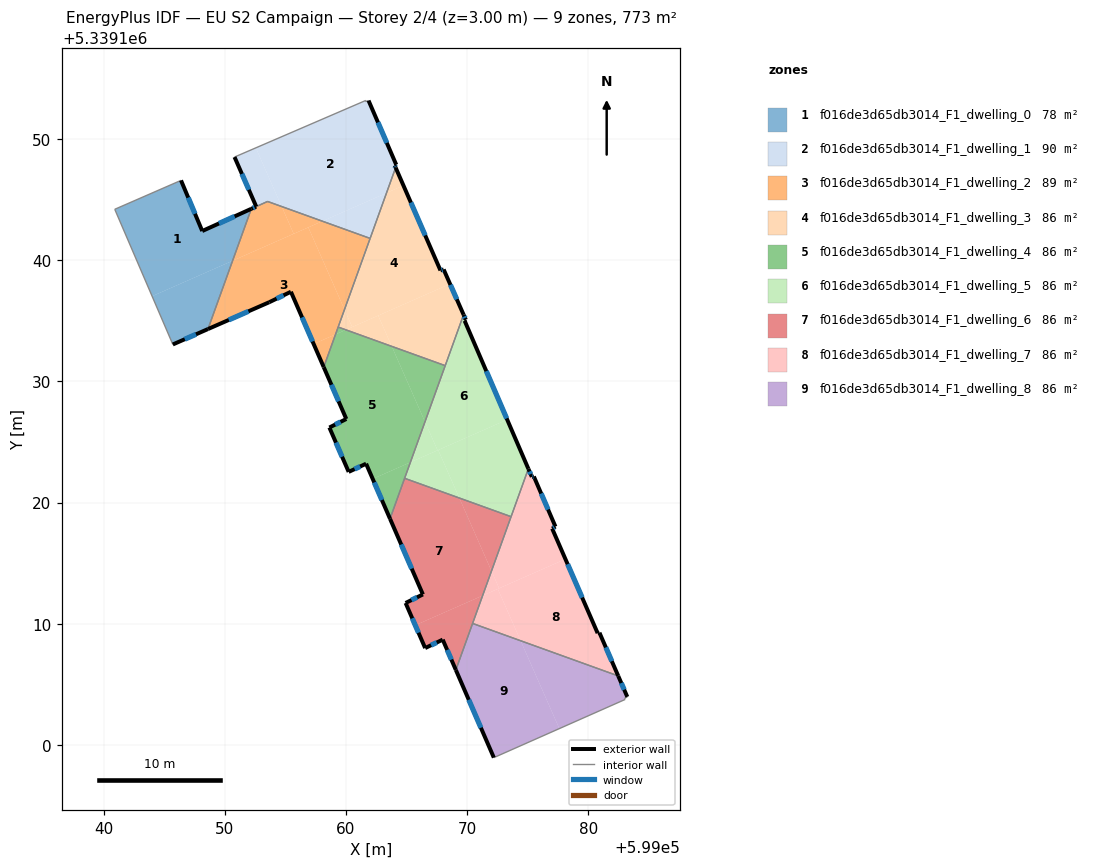
=== STOREY PLAN SPEC (per zone: floor XY polygon, exterior-wall plan segments, windows/doors) ===
zone 1: f016de3d65db3014_F1_dwelling_0  (78.3 m²)
  floor: (599052.20, 5339144.24) (599050.65, 5339139.95) (599044.01, 5339137.02) (599040.93, 5339144.20) (599046.40, 5339146.58) (599048.15, 5339142.40)
  floor: (599050.65, 5339139.95) (599048.62, 5339134.31) (599045.72, 5339133.04) (599044.01, 5339137.02)
  exterior wall: (599048.15, 5339142.40) – (599046.40, 5339146.58)  [4.5 m]
    window: (599047.55, 5339143.82) – (599046.99, 5339145.16)  [1.4 m²]
  exterior wall: (599052.20, 5339144.24) – (599048.15, 5339142.40)  [4.4 m]
    window: (599050.82, 5339143.61) – (599049.52, 5339143.03)  [1.4 m²]
  exterior wall: (599045.72, 5339133.04) – (599048.62, 5339134.31)  [3.2 m]
    window: (599046.71, 5339133.47) – (599047.63, 5339133.88)  [1.0 m²]
  interior walls: 3
zone 2: f016de3d65db3014_F1_dwelling_1  (90.2 m²)
  floor: (599061.87, 5339153.17) (599064.16, 5339147.87) (599064.03, 5339147.82) (599064.11, 5339147.64) (599063.35, 5339145.55) (599058.06, 5339143.21) (599054.70, 5339144.42) (599052.57, 5339149.27) (599061.64, 5339153.18) (599061.62, 5339153.08)
  floor: (599063.35, 5339145.55) (599062.00, 5339141.79) (599058.06, 5339143.21)
  floor: (599052.57, 5339149.27) (599054.70, 5339144.42) (599053.54, 5339144.84) (599052.60, 5339144.42) (599050.81, 5339148.51)
  exterior wall: (599050.81, 5339148.51) – (599052.60, 5339144.42)  [4.5 m]
    window: (599051.42, 5339147.12) – (599051.99, 5339145.81)  [1.4 m²]
  exterior wall: (599064.16, 5339147.87) – (599061.87, 5339153.17)  [5.8 m]
    window: (599063.38, 5339149.68) – (599062.65, 5339151.37)  [1.8 m²]
  exterior wall: (599064.03, 5339147.82) – (599064.16, 5339147.87)  [0.1 m]
  exterior wall: (599064.11, 5339147.64) – (599064.03, 5339147.82)  [0.2 m]
    window: (599064.08, 5339147.70) – (599064.05, 5339147.76)  [0.1 m²]
  interior walls: 6
zone 3: f016de3d65db3014_F1_dwelling_2  (89.1 m²)
  floor: (599056.90, 5339142.70) (599059.89, 5339135.93) (599059.15, 5339133.88) (599057.34, 5339133.08) (599055.46, 5339137.39) (599053.68, 5339136.53) (599048.62, 5339134.31) (599050.65, 5339139.95)
  floor: (599054.70, 5339144.42) (599055.69, 5339142.17) (599050.65, 5339139.95) (599052.20, 5339144.24) (599053.54, 5339144.84)
  floor: (599059.15, 5339133.88) (599058.17, 5339131.17) (599057.34, 5339133.08)
  floor: (599062.00, 5339141.79) (599059.89, 5339135.93) (599056.90, 5339142.70) (599058.06, 5339143.21)
  floor: (599058.06, 5339143.21) (599055.69, 5339142.17) (599054.70, 5339144.42)
  exterior wall: (599055.46, 5339137.39) – (599058.17, 5339131.17)  [6.8 m]
    window: (599056.39, 5339135.27) – (599057.25, 5339133.29)  [2.1 m²]
  exterior wall: (599053.68, 5339136.53) – (599055.46, 5339137.39)  [2.0 m]
    window: (599054.29, 5339136.82) – (599054.86, 5339137.10)  [0.6 m²]
  exterior wall: (599048.62, 5339134.31) – (599053.68, 5339136.53)  [5.5 m]
    window: (599050.34, 5339135.07) – (599051.96, 5339135.78)  [1.7 m²]
  exterior wall: (599052.60, 5339144.42) – (599052.20, 5339144.24)  [0.4 m]
    window: (599052.46, 5339144.36) – (599052.33, 5339144.30)  [0.1 m²]
  interior walls: 5
zone 4: f016de3d65db3014_F1_dwelling_3  (85.9 m²)
  floor: (599064.75, 5339146.16) (599067.81, 5339139.15) (599068.07, 5339139.23) (599068.59, 5339138.04) (599060.52, 5339134.48) (599059.89, 5339135.93) (599063.35, 5339145.55)
  floor: (599064.11, 5339147.64) (599064.75, 5339146.16) (599063.35, 5339145.55)
  floor: (599062.67, 5339135.43) (599063.79, 5339132.88) (599060.00, 5339134.25)
  floor: (599068.59, 5339138.04) (599069.71, 5339135.50) (599068.20, 5339131.29) (599063.79, 5339132.88) (599062.67, 5339135.43)
  floor: (599059.89, 5339135.93) (599060.52, 5339134.48) (599060.00, 5339134.25) (599059.36, 5339134.48)
  exterior wall: (599067.81, 5339139.15) – (599064.11, 5339147.64)  [9.3 m]
    window: (599066.55, 5339142.04) – (599065.37, 5339144.75)  [2.8 m²]
  exterior wall: (599068.07, 5339139.23) – (599067.81, 5339139.15)  [0.3 m]
    window: (599067.98, 5339139.20) – (599067.89, 5339139.18)  [0.1 m²]
  exterior wall: (599069.71, 5339135.50) – (599068.07, 5339139.23)  [4.1 m]
    window: (599069.15, 5339136.77) – (599068.63, 5339137.96)  [1.2 m²]
  interior walls: 4
zone 5: f016de3d65db3014_F1_dwelling_4  (85.9 m²)
  floor: (599063.79, 5339132.88) (599066.53, 5339126.66) (599065.32, 5339123.32) (599062.21, 5339121.95) (599061.67, 5339123.20) (599060.23, 5339122.53) (599058.64, 5339126.19) (599060.04, 5339126.89) (599058.17, 5339131.17) (599059.15, 5339133.88) (599060.00, 5339134.25)
  floor: (599065.32, 5339123.32) (599063.64, 5339118.66) (599062.21, 5339121.95)
  floor: (599068.20, 5339131.29) (599066.53, 5339126.66) (599063.79, 5339132.88)
  floor: (599060.00, 5339134.25) (599059.15, 5339133.88) (599059.36, 5339134.48)
  exterior wall: (599060.23, 5339122.53) – (599061.67, 5339123.20)  [1.6 m]
    window: (599060.72, 5339122.76) – (599061.18, 5339122.97)  [0.5 m²]
  exterior wall: (599058.64, 5339126.19) – (599060.23, 5339122.53)  [4.0 m]
    window: (599059.18, 5339124.94) – (599059.69, 5339123.77)  [1.2 m²]
  exterior wall: (599060.04, 5339126.89) – (599058.64, 5339126.19)  [1.6 m]
    window: (599059.56, 5339126.65) – (599059.11, 5339126.43)  [0.5 m²]
  exterior wall: (599058.17, 5339131.17) – (599060.04, 5339126.89)  [4.7 m]
    window: (599058.81, 5339129.72) – (599059.40, 5339128.35)  [1.4 m²]
  exterior wall: (599061.67, 5339123.20) – (599063.64, 5339118.66)  [5.0 m]
    window: (599062.34, 5339121.66) – (599062.97, 5339120.20)  [1.5 m²]
  interior walls: 4
zone 6: f016de3d65db3014_F1_dwelling_5  (85.9 m²)
  floor: (599073.31, 5339126.84) (599075.06, 5339122.78) (599073.63, 5339118.83) (599069.36, 5339120.37) (599067.62, 5339124.33)
  floor: (599069.90, 5339135.08) (599069.80, 5339135.00) (599073.31, 5339126.84) (599067.57, 5339124.31) (599066.53, 5339126.66) (599069.71, 5339135.50)
  floor: (599067.62, 5339124.33) (599069.36, 5339120.37) (599064.85, 5339122.00) (599065.32, 5339123.32)
  floor: (599066.53, 5339126.66) (599067.57, 5339124.31) (599065.32, 5339123.32)
  exterior wall: (599069.80, 5339135.00) – (599069.90, 5339135.08)  [0.1 m]
  exterior wall: (599075.06, 5339122.78) – (599069.80, 5339135.00)  [13.3 m]
    window: (599073.27, 5339126.94) – (599071.59, 5339130.84)  [4.1 m²]
  exterior wall: (599069.90, 5339135.08) – (599069.71, 5339135.50)  [0.5 m]
    window: (599069.83, 5339135.22) – (599069.78, 5339135.36)  [0.1 m²]
  interior walls: 4
zone 7: f016de3d65db3014_F1_dwelling_6  (85.9 m²)
  floor: (599069.36, 5339120.37) (599072.02, 5339114.35) (599071.29, 5339112.32) (599065.73, 5339109.87) (599064.93, 5339111.71) (599066.36, 5339112.41) (599063.64, 5339118.66) (599064.85, 5339122.00)
  floor: (599071.29, 5339112.32) (599069.07, 5339106.18) (599067.99, 5339108.68) (599066.54, 5339107.99) (599065.73, 5339109.87)
  floor: (599073.63, 5339118.83) (599072.02, 5339114.35) (599069.36, 5339120.37)
  exterior wall: (599064.93, 5339111.71) – (599066.54, 5339107.99)  [4.1 m]
    window: (599065.48, 5339110.44) – (599065.99, 5339109.25)  [1.2 m²]
  exterior wall: (599066.36, 5339112.41) – (599064.93, 5339111.71)  [1.6 m]
    window: (599065.87, 5339112.17) – (599065.41, 5339111.95)  [0.5 m²]
  exterior wall: (599063.64, 5339118.66) – (599066.36, 5339112.41)  [6.8 m]
    window: (599064.57, 5339116.53) – (599065.43, 5339114.54)  [2.1 m²]
  exterior wall: (599067.99, 5339108.68) – (599069.07, 5339106.18)  [2.7 m]
    window: (599068.36, 5339107.83) – (599068.71, 5339107.03)  [0.8 m²]
  exterior wall: (599066.54, 5339107.99) – (599067.99, 5339108.68)  [1.6 m]
    window: (599067.04, 5339108.22) – (599067.50, 5339108.45)  [0.5 m²]
  interior walls: 4
zone 8: f016de3d65db3014_F1_dwelling_7  (85.9 m²)
  floor: (599078.12, 5339115.33) (599080.78, 5339109.22) (599080.93, 5339109.25) (599082.47, 5339105.69) (599074.42, 5339108.59) (599072.54, 5339112.87)
  floor: (599075.51, 5339122.15) (599077.29, 5339118.01) (599077.02, 5339117.85) (599078.12, 5339115.33) (599072.65, 5339112.92) (599072.02, 5339114.35) (599075.06, 5339122.78) (599075.35, 5339122.12)
  floor: (599072.02, 5339114.35) (599072.65, 5339112.92) (599071.29, 5339112.32)
  floor: (599072.54, 5339112.87) (599074.42, 5339108.59) (599070.46, 5339110.02) (599071.29, 5339112.32)
  exterior wall: (599075.35, 5339122.12) – (599075.06, 5339122.78)  [0.7 m]
    window: (599075.25, 5339122.34) – (599075.16, 5339122.56)  [0.2 m²]
  exterior wall: (599075.51, 5339122.15) – (599075.35, 5339122.12)  [0.2 m]
    window: (599075.45, 5339122.14) – (599075.40, 5339122.13)  [0.1 m²]
  exterior wall: (599077.29, 5339118.01) – (599075.51, 5339122.15)  [4.5 m]
    window: (599076.69, 5339119.42) – (599076.12, 5339120.74)  [1.4 m²]
  exterior wall: (599077.02, 5339117.85) – (599077.29, 5339118.01)  [0.3 m]
    window: (599077.11, 5339117.90) – (599077.20, 5339117.96)  [0.1 m²]
  exterior wall: (599080.78, 5339109.22) – (599077.02, 5339117.85)  [9.4 m]
    window: (599079.50, 5339112.15) – (599078.30, 5339114.91)  [2.9 m²]
  exterior wall: (599080.93, 5339109.25) – (599080.78, 5339109.22)  [0.2 m]
  exterior wall: (599082.47, 5339105.69) – (599080.93, 5339109.25)  [3.9 m]
    window: (599081.95, 5339106.90) – (599081.45, 5339108.04)  [1.2 m²]
  interior walls: 3
zone 9: f016de3d65db3014_F1_dwelling_8  (85.9 m²)
  floor: (599074.42, 5339108.59) (599077.62, 5339101.34) (599072.21, 5339098.95) (599069.07, 5339106.18) (599070.46, 5339110.02)
  floor: (599082.47, 5339105.69) (599083.22, 5339103.96) (599082.99, 5339103.83) (599083.04, 5339103.75) (599077.62, 5339101.34) (599074.42, 5339108.59)
  exterior wall: (599069.07, 5339106.18) – (599072.21, 5339098.95)  [7.9 m]
    window: (599070.14, 5339103.72) – (599071.14, 5339101.41)  [2.4 m²]
  exterior wall: (599083.22, 5339103.96) – (599082.47, 5339105.69)  [1.9 m]
    window: (599082.97, 5339104.55) – (599082.73, 5339105.10)  [0.6 m²]
  interior walls: 5

=== DERIVED (storey summary) ===
Building: EU S2 Campaign
Storey: 2 of 4  (floor level z = 3.00 m)
Storey gross floor area: 772.8 m²
Zones on this storey: 9
  - f016de3d65db3014_F1_dwelling_0: floor 78.3 m²; exterior wall 12.1 m (36.4 m²); 3 window(s) 3.7 m²; WWR 10.2%
  - f016de3d65db3014_F1_dwelling_1: floor 90.2 m²; exterior wall 10.6 m (31.7 m²); 3 window(s) 3.2 m²; WWR 10.1%
  - f016de3d65db3014_F1_dwelling_2: floor 89.1 m²; exterior wall 14.7 m (44.2 m²); 4 window(s) 4.5 m²; WWR 10.2%
  - f016de3d65db3014_F1_dwelling_3: floor 85.9 m²; exterior wall 13.6 m (40.8 m²); 3 window(s) 4.2 m²; WWR 10.2%
  - f016de3d65db3014_F1_dwelling_4: floor 85.9 m²; exterior wall 16.8 m (50.3 m²); 5 window(s) 5.1 m²; WWR 10.2%
  - f016de3d65db3014_F1_dwelling_5: floor 85.9 m²; exterior wall 13.9 m (41.6 m²); 2 window(s) 4.2 m²; WWR 10.1%
  - f016de3d65db3014_F1_dwelling_6: floor 85.9 m²; exterior wall 16.8 m (50.4 m²); 5 window(s) 5.1 m²; WWR 10.2%
  - f016de3d65db3014_F1_dwelling_7: floor 85.9 m²; exterior wall 19.2 m (57.5 m²); 6 window(s) 5.8 m²; WWR 10.1%
  - f016de3d65db3014_F1_dwelling_8: floor 85.9 m²; exterior wall 9.8 m (29.3 m²); 2 window(s) 3.0 m²; WWR 10.2%
Zone adjacency (shared interzone walls):
  - f016de3d65db3014_F1_dwelling_0 ↔ f016de3d65db3014_F1_dwelling_2
  - f016de3d65db3014_F1_dwelling_1 ↔ f016de3d65db3014_F1_dwelling_2
  - f016de3d65db3014_F1_dwelling_1 ↔ f016de3d65db3014_F1_dwelling_3
  - f016de3d65db3014_F1_dwelling_2 ↔ f016de3d65db3014_F1_dwelling_3
  - f016de3d65db3014_F1_dwelling_2 ↔ f016de3d65db3014_F1_dwelling_4
  - f016de3d65db3014_F1_dwelling_3 ↔ f016de3d65db3014_F1_dwelling_4
  - f016de3d65db3014_F1_dwelling_3 ↔ f016de3d65db3014_F1_dwelling_5
  - f016de3d65db3014_F1_dwelling_4 ↔ f016de3d65db3014_F1_dwelling_5
  - f016de3d65db3014_F1_dwelling_4 ↔ f016de3d65db3014_F1_dwelling_6
  - f016de3d65db3014_F1_dwelling_5 ↔ f016de3d65db3014_F1_dwelling_6
  - f016de3d65db3014_F1_dwelling_5 ↔ f016de3d65db3014_F1_dwelling_7
  - f016de3d65db3014_F1_dwelling_6 ↔ f016de3d65db3014_F1_dwelling_7
  - f016de3d65db3014_F1_dwelling_6 ↔ f016de3d65db3014_F1_dwelling_8
  - f016de3d65db3014_F1_dwelling_7 ↔ f016de3d65db3014_F1_dwelling_8